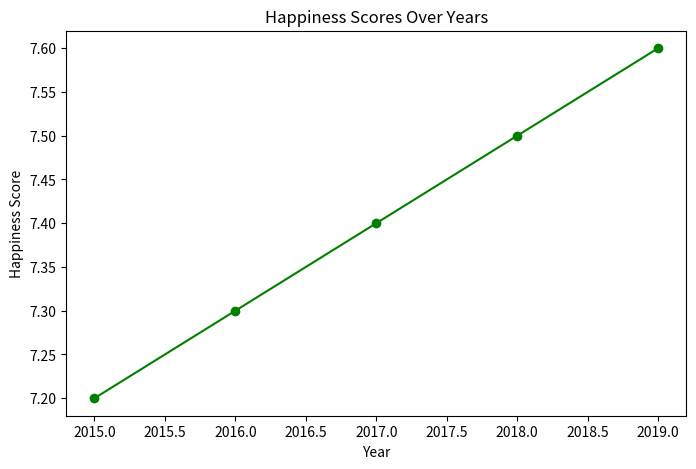

Python code for this plot:
# Generate and save a sample visualization for Happiness dataset
import matplotlib.pyplot as plt
import pandas as pd

# Example Happiness dataset (replace this with actual data during execution)
data = {"Year": [2015, 2016, 2017, 2018, 2019], "Happiness Score": [7.2, 7.3, 7.4, 7.5, 7.6]}
df = pd.DataFrame(data)

plt.figure(figsize=(8, 5))
plt.plot(df["Year"], df["Happiness Score"], marker="o", linestyle="-", color="green")
plt.title("Happiness Scores Over Years")
plt.xlabel("Year")
plt.ylabel("Happiness Score")
plt.savefig("happiness_visualization.png")
plt.close()
